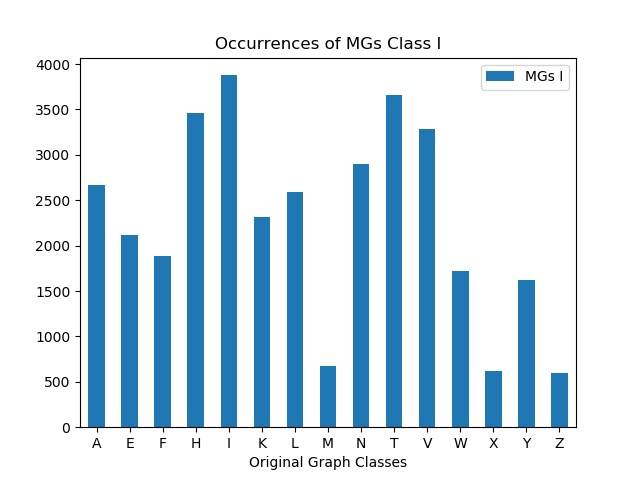

The file beside this chart, header and first rows:
, MGs I
A, 2668
E, 2119
F, 1885
H, 3458
I, 3877
K, 2312
L, 2588
M, 676
N, 2895
T, 3656
V, 3281
W, 1719
X, 614
Y, 1617
Z, 593
